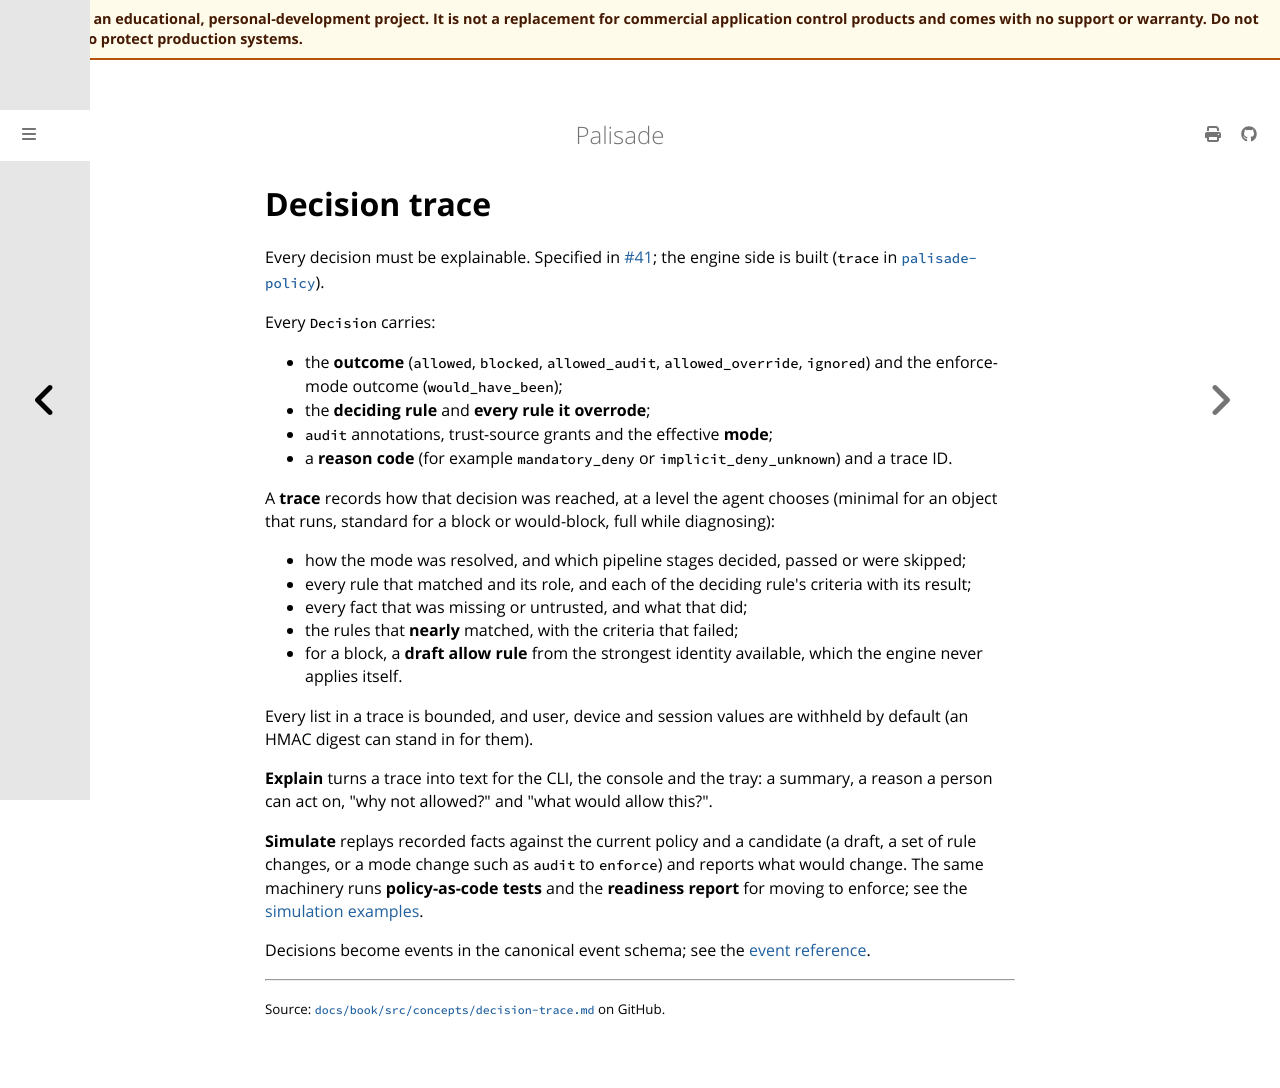

repository: jusso-dev/palisade · page: latest/docs/book/src/concepts/decision-trace.html · generator: mdbook

# Decision trace

Every decision must be explainable. Specified in
[#41](https://github.com/jusso-dev/palisade/issues/41); the engine side is built (`trace` in
[`palisade-policy`](../../../../crates/palisade-policy/README.md#trace-explain-and-simulate)).

Every `Decision` carries:

- the **outcome** (`allowed`, `blocked`, `allowed_audit`, `allowed_override`, `ignored`) and the
  enforce-mode outcome (`would_have_been`);
- the **deciding rule** and **every rule it overrode**;
- `audit` annotations, trust-source grants and the effective **mode**;
- a **reason code** (for example `mandatory_deny` or `implicit_deny_unknown`) and a trace ID.

A **trace** records how that decision was reached, at a level the agent chooses (minimal for an
object that runs, standard for a block or would-block, full while diagnosing):

- how the mode was resolved, and which pipeline stages decided, passed or were skipped;
- every rule that matched and its role, and each of the deciding rule's criteria with its result;
- every fact that was missing or untrusted, and what that did;
- the rules that **nearly** matched, with the criteria that failed;
- for a block, a **draft allow rule** from the strongest identity available, which the engine
  never applies itself.

Every list in a trace is bounded, and user, device and session values are withheld by default
(an HMAC digest can stand in for them).

**Explain** turns a trace into text for the CLI, the console and the tray: a summary, a reason a
person can act on, "why not allowed?" and "what would allow this?".

**Simulate** replays recorded facts against the current policy and a candidate (a draft, a set of
rule changes, or a mode change such as `audit` to `enforce`) and reports what would change. The
same machinery runs **policy-as-code tests** and the **readiness report** for moving to enforce;
see the [simulation examples](../../../examples/simulation/README.md).

Decisions become events in the canonical event schema; see the
[event reference](../reference/generated/events/index.md).
